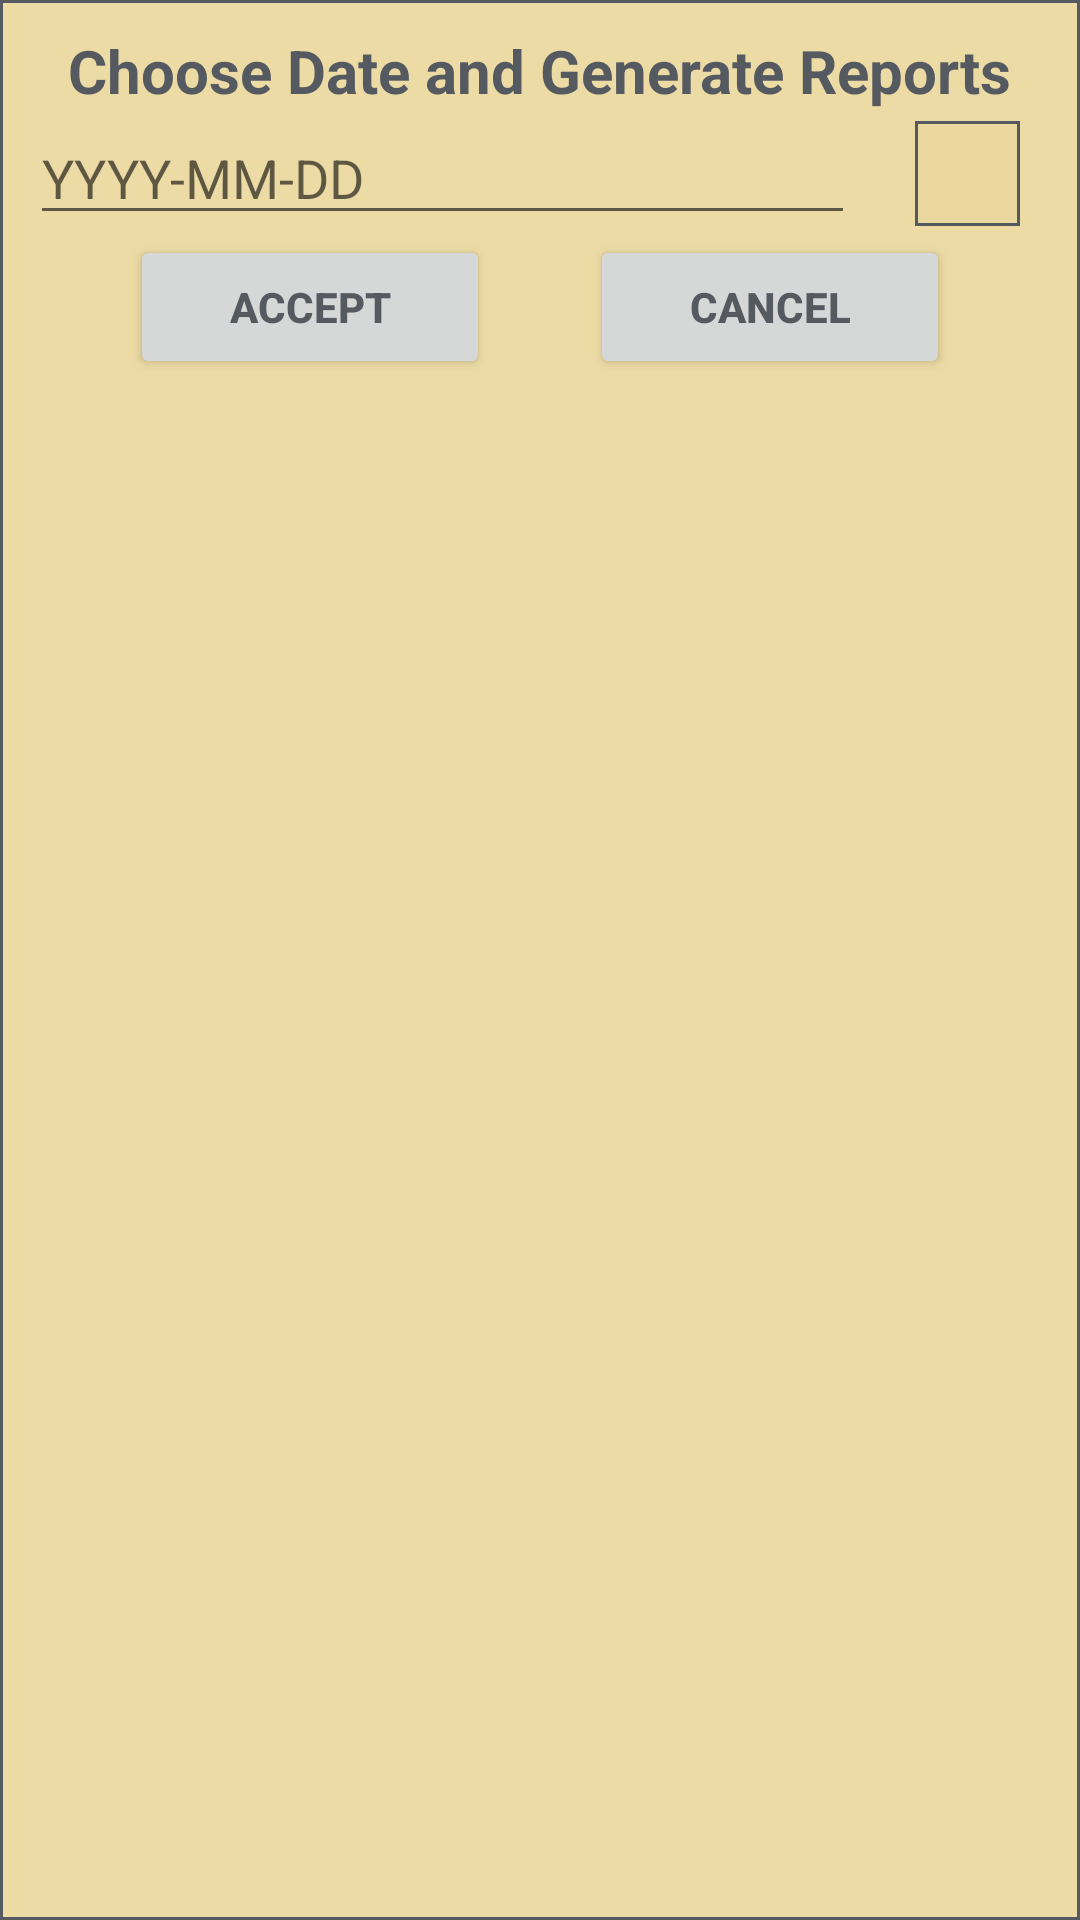

Produce the Android XML layout that renders to this screen, including the resource entries it uses.
<!-- AndroidManifest.xml: application theme Theme.AttendanceTracker -->
<!-- res/layout/dialog_attendance_report.xml -->
<?xml version="1.0" encoding="utf-8"?>
<androidx.constraintlayout.widget.ConstraintLayout xmlns:android="http://schemas.android.com/apk/res/android"
    android:layout_width="wrap_content"
    android:layout_height="wrap_content"
    xmlns:app="http://schemas.android.com/apk/res-auto"
    android:background="@drawable/popupborder"
    android:layout_gravity="center"
    android:padding="10dp">

    <TextView
        android:id="@+id/attendanceReportBanner"
        android:layout_width="wrap_content"
        android:layout_height="wrap_content"
        android:text="Choose Date and Generate Reports"
        android:textSize="20sp"
        android:textStyle="bold"
        android:textColor="@color/Footprints"
        app:layout_constraintTop_toTopOf="parent"
        app:layout_constraintLeft_toLeftOf="parent"
        app:layout_constraintRight_toRightOf="parent"/>

    <EditText
        android:id="@+id/attendanceReportDateText"
        android:layout_width="275dp"
        android:layout_height="wrap_content"
        android:hint="YYYY-MM-DD"
        android:textColor="@color/Footprints"
        android:textSize="18sp"
        app:layout_constraintTop_toBottomOf="@id/attendanceReportBanner"
        app:layout_constraintLeft_toLeftOf="parent"/>

    <ImageButton
        android:id="@+id/attendanceReportDatePickerButton"
        android:layout_width="35dp"
        android:layout_height="35dp"
        android:src="@drawable/calendar"
        android:background="@drawable/popupborder"
        app:layout_constraintTop_toBottomOf="@id/attendanceReportBanner"
        app:layout_constraintLeft_toRightOf="@id/attendanceReportDateText"
        app:layout_constraintRight_toRightOf="parent"
        app:layout_constraintBottom_toBottomOf="@id/attendanceReportDateText"
        android:layout_marginLeft="10dp"/>

    <Button
        android:id="@+id/attendanceReportAcceptButton"
        android:layout_width="120dp"
        android:layout_height="wrap_content"
        android:textSize="14sp"
        android:text="Accept"
        android:textStyle="bold"
        android:textColor="@color/Footprints"
        app:layout_constraintTop_toBottomOf="@id/attendanceReportDateText"
        app:layout_constraintLeft_toLeftOf="parent"
        app:layout_constraintRight_toLeftOf="@id/attendanceReportCancelButton"/>

    <Button
        android:id="@+id/attendanceReportCancelButton"
        android:layout_width="120dp"
        android:layout_height="wrap_content"
        android:text="Cancel"
        android:textSize="14sp"
        android:textStyle="bold"
        android:textColor="@color/Footprints"
        app:layout_constraintTop_toBottomOf="@id/attendanceReportDateText"
        app:layout_constraintRight_toRightOf="parent"
        app:layout_constraintLeft_toRightOf="@id/attendanceReportAcceptButton"/>





</androidx.constraintlayout.widget.ConstraintLayout>
<!-- resources referenced by this layout -->
<resources>
  <color name="Footprints">#FF555960</color>
  <!-- drawable popupborder (drawable) -->
  <?xml version="1.0" encoding="utf-8"?>
  <shape xmlns:android="http://schemas.android.com/apk/res/android"
      android:shape="rectangle">
  
      <stroke
          android:width="1dp"
          android:color="@color/Footprints"/>
      <solid
          android:color="#EDEBD99F"/>
  </shape>
  <style name="Theme.AttendanceTracker" parent="Theme.MaterialComponents.DayNight.DarkActionBar">
          
          <item name="colorPrimary">@color/Golden</item>
          <item name="colorPrimaryVariant">@color/Clay</item>
          <item name="colorOnPrimary">@color/Black</item>
          
          <item name="colorSecondary">@color/Tassel</item>
          <item name="colorSecondaryVariant">@color/Summit</item>
          <item name="colorOnSecondary">@color/black</item>
          
          <item name="android:statusBarColor" tools:targetApi="l">?attr/colorPrimaryVariant</item>
          
      </style>
  <color name="Golden">#FFCFB991</color>
  <color name="Clay">#FF8E6F3E</color>
  <color name="Black">#FF000000</color>
  <color name="Tassel">#FFDDB945</color>
  <color name="Summit">#FFDAAA00</color>
  <color name="black">#FF000000</color>
</resources>
